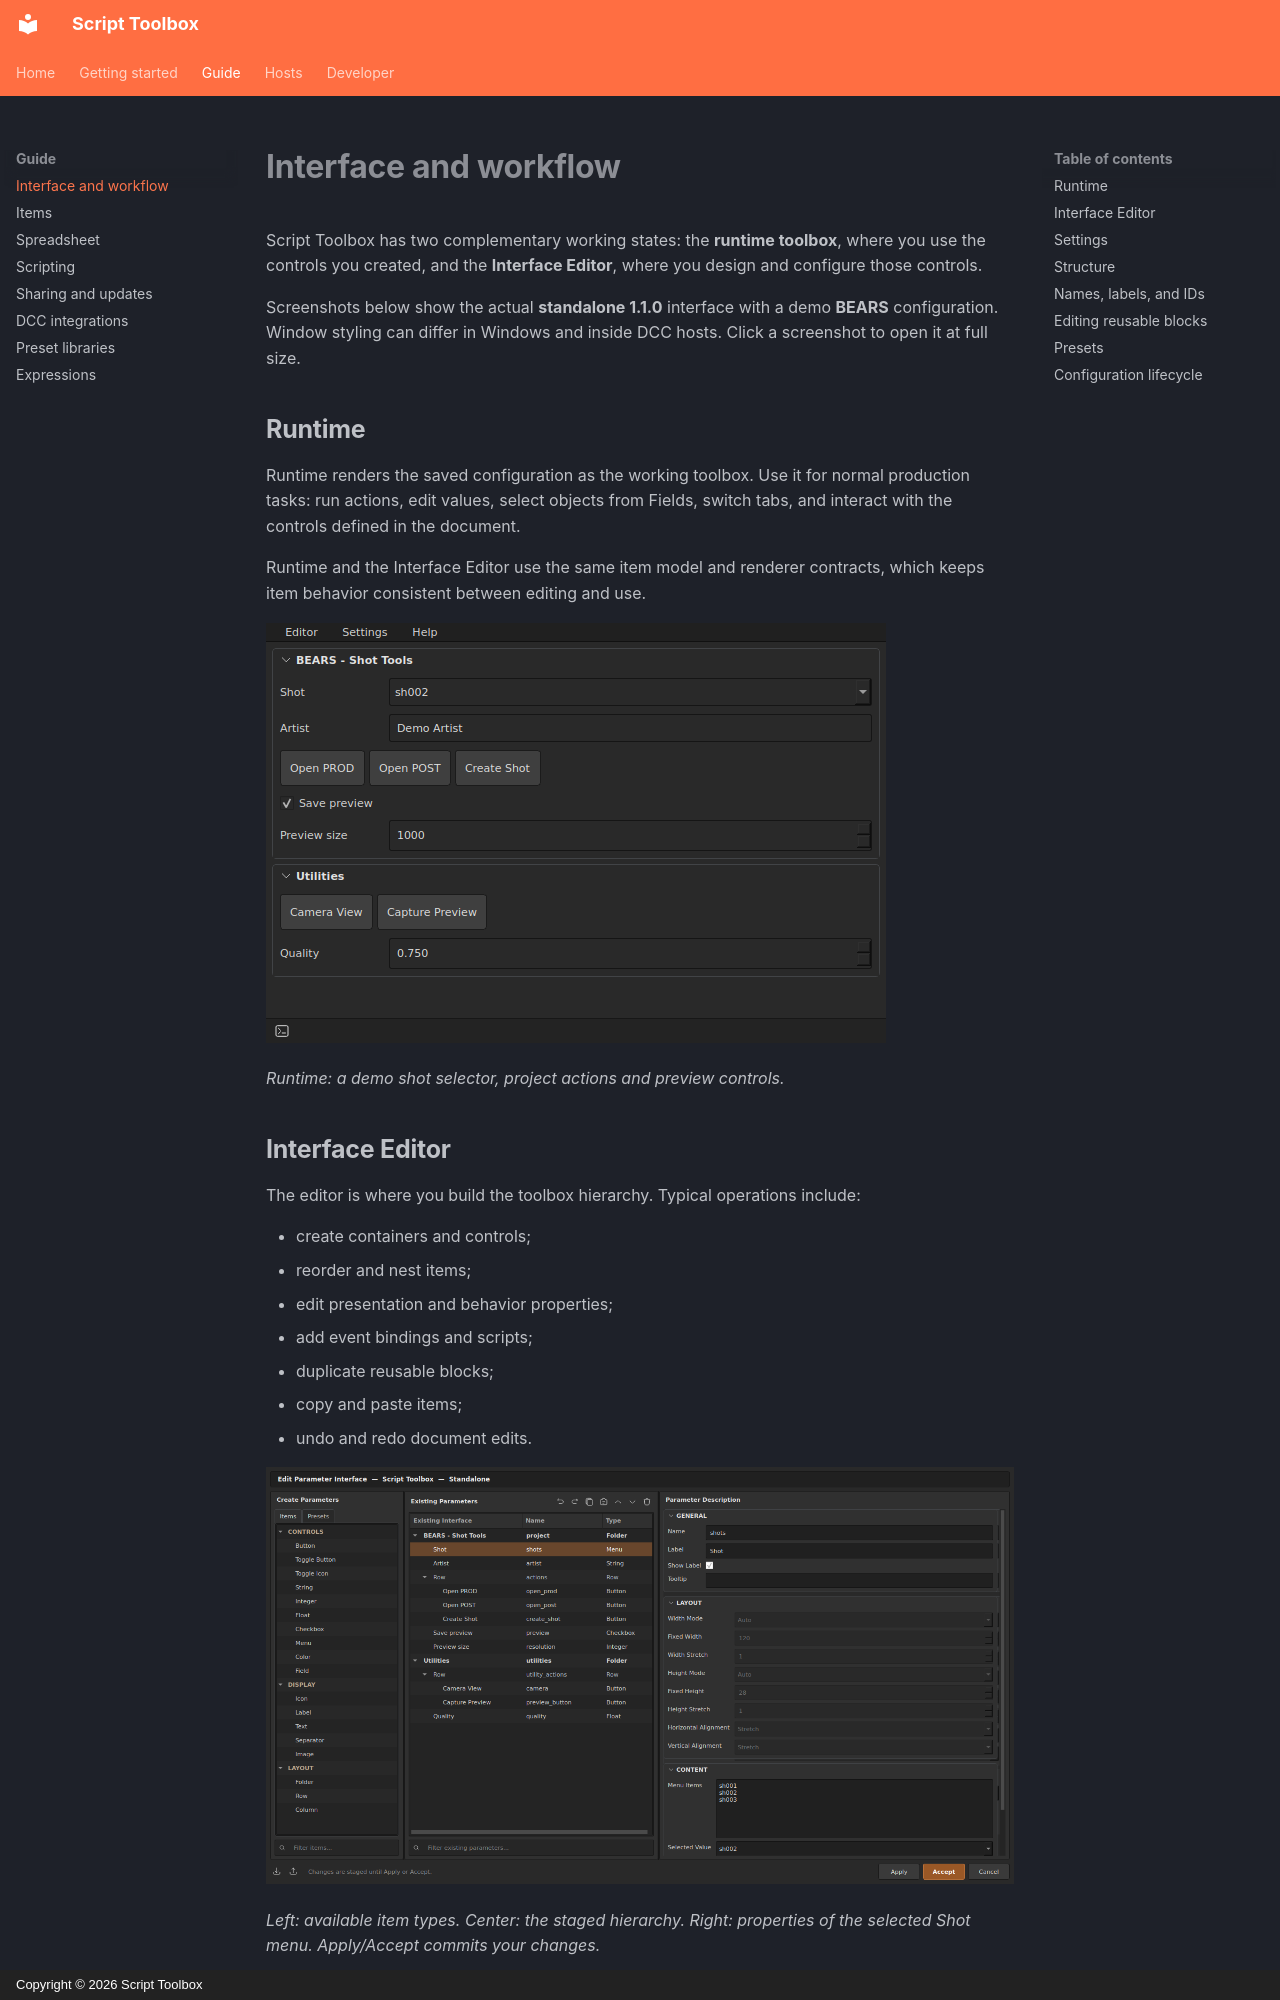

repository: RomanKrike/script-toolbox · page: guide/interface/index.html · generator: mkdocs · copyright: Copyright © 2026 Script Toolbox

# Interface and workflow

Script Toolbox has two complementary working states: the **runtime toolbox**, where you use the controls you created, and the **Interface Editor**, where you design and configure those controls.

Screenshots below show the actual **standalone 1.1.0** interface with a demo **BEARS** configuration. Window styling can differ in Windows and inside DCC hosts. Click a screenshot to open it at full size.

## Runtime

Runtime renders the saved configuration as the working toolbox. Use it for normal production tasks: run actions, edit values, select objects from Fields, switch tabs, and interact with the controls defined in the document.

Runtime and the Interface Editor use the same item model and renderer contracts, which keeps item behavior consistent between editing and use.

[![Runtime toolbox with shot controls and utility buttons](../assets/images/interface/runtime.png)](../assets/images/interface/runtime.png)

*Runtime: a demo shot selector, project actions and preview controls.*

## Interface Editor

The editor is where you build the toolbox hierarchy. Typical operations include:

- create containers and controls;
- reorder and nest items;
- edit presentation and behavior properties;
- add event bindings and scripts;
- duplicate reusable blocks;
- copy and paste items;
- undo and redo document edits.

[![Interface Editor with item palette, hierarchy and selected Menu properties](../assets/images/interface/editor.png)](../assets/images/interface/editor.png)

*Left: available item types. Center: the staged hierarchy. Right: properties of the selected Shot menu. Apply/Accept commits your changes.*
